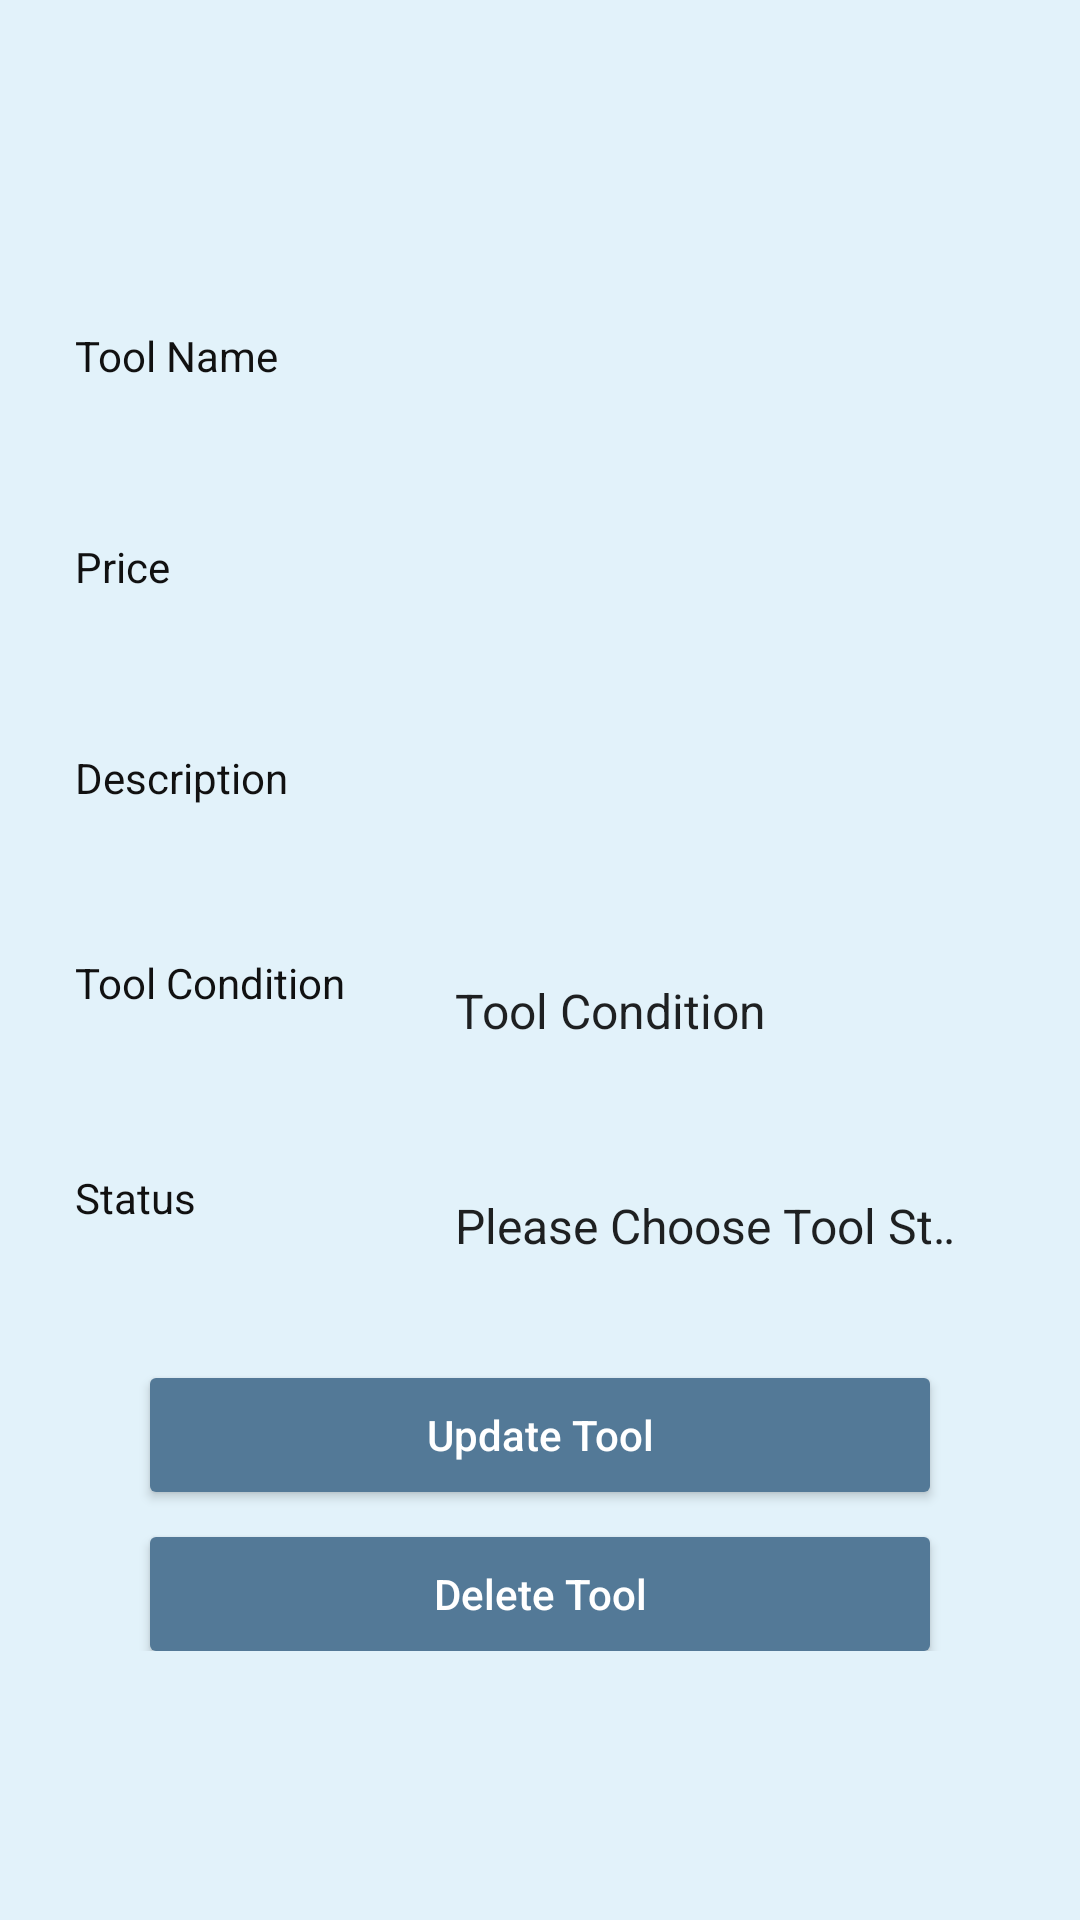

The Android layout XML behind this screen, and the referenced resources:
<!-- AndroidManifest.xml: application theme AppTheme -->
<!-- res/layout/activity_edit_tool.xml -->
<?xml version="1.0" encoding="utf-8"?>
<ScrollView
    android:layout_width="match_parent"
    android:layout_height="match_parent"
    android:background="#E2F2FA"
    xmlns:android="http://schemas.android.com/apk/res/android">
    <TableLayout
        android:id="@+id/tlContactDetails"
        android:layout_width="match_parent"
        android:layout_height="match_parent">

        <ImageView android:id="@+id/image_view"
            android:layout_width="100dp"

            android:layout_margin="10dp"
            android:src="@drawable/select_product_image"
            android:layout_gravity="center"
            android:layout_height="70dp" />

        <TableRow
            android:padding="5dp">

            <TextView
                android:layout_width="match_parent"
                android:layout_height="wrap_content"
                android:padding="5dp"
                android:layout_marginTop="3dp"
                android:layout_marginLeft="15dp"
                android:textColor="#111111"
                android:layout_weight="0.2"
                android:text="Tool Name " />

            <EditText
                android:id="@+id/et_name"
                android:layout_weight="1"
                android:textSize="15dp"
                android:background="@drawable/edittext"
                android:padding="10dp"
                android:layout_margin="10dp"
                android:textColor="#111111 "
                android:layout_width="match_parent"
                android:layout_height="wrap_content" />
        </TableRow>

        <TableRow
            android:padding="5dp">

            <TextView
                android:layout_width="match_parent"
                android:layout_height="wrap_content"
                android:padding="5dp"
                android:layout_marginTop="3dp"
                android:layout_marginLeft="15dp"
                android:textColor="#111111"
                android:layout_weight="0.2"
                android:text="Price " />

            <EditText
                android:id="@+id/et_price"
                android:layout_weight="1"
                android:textSize="15dp"
                android:background="@drawable/edittext"
                android:padding="10dp"
                android:layout_margin="10dp"
                android:textColor="#111111 "
                android:layout_width="match_parent"
                android:layout_height="wrap_content" />
        </TableRow>


        <TableRow
            android:padding="5dp">

            <TextView
                android:layout_width="match_parent"
                android:layout_height="wrap_content"
                android:padding="5dp"
                android:layout_marginTop="3dp"
                android:layout_marginLeft="15dp"
                android:textColor="#111111"
                android:layout_weight="0.2"
                android:text="Description " />

            <EditText
                android:id="@+id/et_desc"
                android:layout_weight="1"
                android:textSize="15dp"
                android:background="@drawable/edittext"
                android:padding="10dp"
                android:layout_margin="10dp"
                android:textColor="#111111 "
                android:layout_width="match_parent"
                android:layout_height="wrap_content" />
        </TableRow>

        <TableRow
            android:padding="5dp">

            <TextView
                android:layout_width="match_parent"
                android:layout_height="wrap_content"
                android:padding="5dp"
                android:layout_marginLeft="15dp"
                android:textColor="#111111"
                android:layout_weight="0.2"
                android:text="Tool Condition  " />

            <Spinner
                android:id="@+id/spin_condition"
                android:singleLine="true"
                android:layout_weight="1"
                android:textSize="15dp"
                android:background="@drawable/edittext"
                android:padding="10dp"
                android:layout_margin="10dp"
                android:textColor="#111111"
                android:layout_width="match_parent"
                android:layout_height="wrap_content"
                android:entries="@array/condition"
                android:scrollbars="none"
                android:spinnerMode="dropdown"/>
        </TableRow>


        <TableRow
            android:padding="5dp">

            <TextView
                android:layout_width="match_parent"
                android:layout_height="wrap_content"
                android:padding="5dp"
                android:layout_marginLeft="15dp"
                android:textColor="#111111"
                android:layout_weight="0.2"
                android:text="Status  " />

            <Spinner
                android:id="@+id/spin_status"
                android:singleLine="true"
                android:layout_weight="1"
                android:textSize="15dp"
                android:background="@drawable/edittext"
                android:padding="10dp"
                android:layout_margin="10dp"
                android:textColor="#111111 "
                android:layout_width="match_parent"
                android:layout_height="wrap_content"
                android:entries="@array/status"
                android:scrollbars="none"
                android:spinnerMode="dropdown"/>

        </TableRow>



        <TableRow
            android:visibility="gone"
            android:padding="5dp">

            <TextView
                android:layout_width="match_parent"
                android:layout_height="wrap_content"
                android:padding="5dp"
                android:layout_marginTop="3dp"
                android:layout_marginLeft="15dp"
                android:textColor="#111111"
                android:layout_weight="0.2"
                android:text="Category  " />

            <Spinner
                android:id="@+id/spin_category"
                android:singleLine="true"
                android:layout_weight="1"
                android:textSize="15dp"
                android:background="@drawable/edittext"
                android:padding="10dp"
                android:layout_margin="10dp"
                android:textColor="#111111 "
                android:layout_width="match_parent"
                android:layout_height="wrap_content"
                android:entries="@array/condition"
                android:scrollbars="none"
                android:spinnerMode="dropdown"/>

        </TableRow>


        <Button
            android:id="@+id/btn_update"
            android:text="Update Tool"
            android:layout_marginTop="15dp"
            android:layout_marginLeft="50dp"
            android:layout_marginRight="50dp"
            android:textAllCaps="false"
            android:textColor="#FFFFFF"
            android:layout_width="match_parent"
            android:layout_height="38dp"
            android:background="@drawable/button_rounded" />
        <Button
            android:id="@+id/btn_delete"
            android:text="Delete Tool"
            android:layout_marginTop="15dp"
            android:layout_marginLeft="50dp"
            android:layout_marginRight="50dp"
            android:textAllCaps="false"
            android:textColor="#FFFFFF"
            android:layout_width="match_parent"
            android:layout_height="38dp"
            android:background="@drawable/button_rounded" />





    </TableLayout>

</ScrollView>
<!-- resources referenced by this layout -->
<resources>
  <string-array name="condition">
          <item>Tool Condition</item>
          <item>New</item>
          <item>Used</item>
      </string-array>
  <string-array name="status">
          <item>Please Choose Tool Status</item>
          <item>Available</item>
          <item>Not Available</item>
      </string-array>
  <!-- drawable button_rounded (drawable) -->
  <?xml version="1.0" encoding="utf-8"?>
  <selector xmlns:android="http://schemas.android.com/apk/res/android">
      <item>
          <shape android:shape="rectangle">
              <solid android:color="#537997"/>
              <stroke android:color="#537997" android:width="0dp" />
              
              <corners android:radius="2.00dp" />
          </shape>
      </item>
  </selector>
  <style name="AppTheme" parent="Theme.AppCompat.Light.DarkActionBar">
          
          <item name="colorPrimary">@color/colorPrimary</item>
          <item name="colorPrimaryDark">@color/colorPrimaryDark</item>
          <item name="colorAccent">@color/colorAccent</item>
      </style>
  <color name="colorPrimary">#56839d</color>
  <color name="colorPrimaryDark">#225776</color>
  <color name="colorAccent">#03DAC5</color>
</resources>
